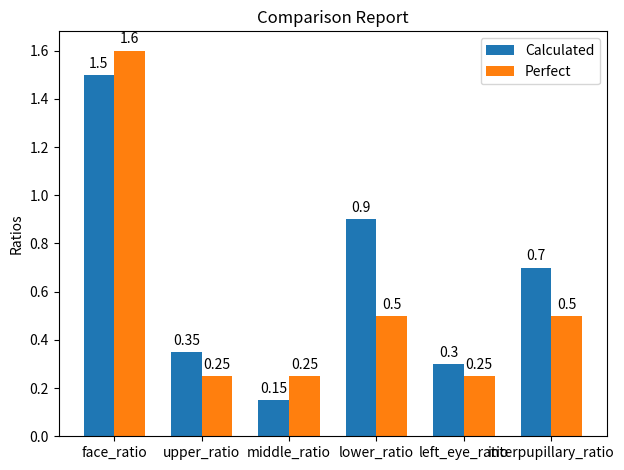

The script that saved this image:
import pandas as pd
import matplotlib.pyplot as plt
import numpy as np
import json

#Sample Date for Testing
calculated_ratios = {
  "face_ratio": 1.5,
  "upper_ratio": 0.35,
  "middle_ratio": 0.15,
  "lower_ratio": 0.9,
  "left_eye_ratio": 0.3,
  "interpupillary_ratio": 0.7
}

#Sample Perfect data for Testing
perfect_ratios = {
  "face_ratio": 1.6,
  "upper_ratio": 0.25,
  "middle_ratio": 0.25,
  "lower_ratio": 0.5,
  "left_eye_ratio": 0.25,
  "interpupillary_ratio": 0.5
}

#Converting the dictionaries to dataframes
df = pd.DataFrame({
  "Metric": list(calculated_ratios.keys()),
  "Calculated": list(calculated_ratios.values()),
  "Perfect": list(perfect_ratios.values())
})

#Calculate the difference and percentage difference
df["Difference"] = df["Calculated"] - df["Perfect"]
df["Percentage Difference"] = (df["Difference"] / df["Perfect"]) * 100

print(df)


#Graphical Representation Start
plt.figure(figsize=(15, 15))
x= np.arange(len(df["Metric"])) #label location
width = 0.35

fig, ax =  plt.subplots()
bars1 = ax.bar(x - width/2, df["Calculated"], width, label="Calculated")
bars2 = ax.bar(x + width/2, df["Perfect"], width, label="Perfect")

#texts for labels
ax.set_ylabel("Ratios")
ax.set_title("Comparison Report")
ax.set_xticks(x)
ax.set_xticklabels(df["Metric"])
ax.legend()

#Adding the value in top of the bar
def add_value_labels(bars):
  for bar in bars:
    height = bar.get_height()
    ax.annotate('{}'.format(height),
                xy=(bar.get_x() + bar.get_width() / 2, height),
                xytext=(0, 3),
                textcoords="offset points",
                ha='center', va='bottom')

add_value_labels(bars1)
add_value_labels(bars2)

plt.tight_layout()
plt.show()